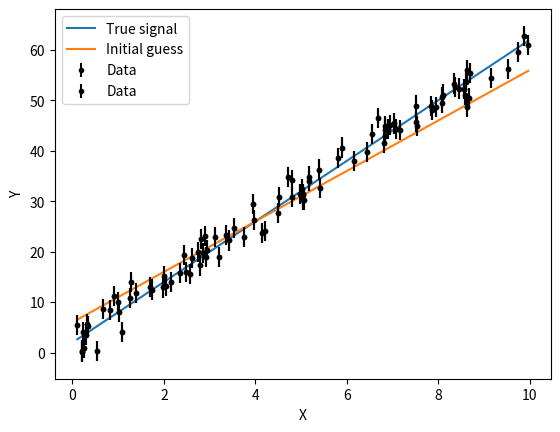
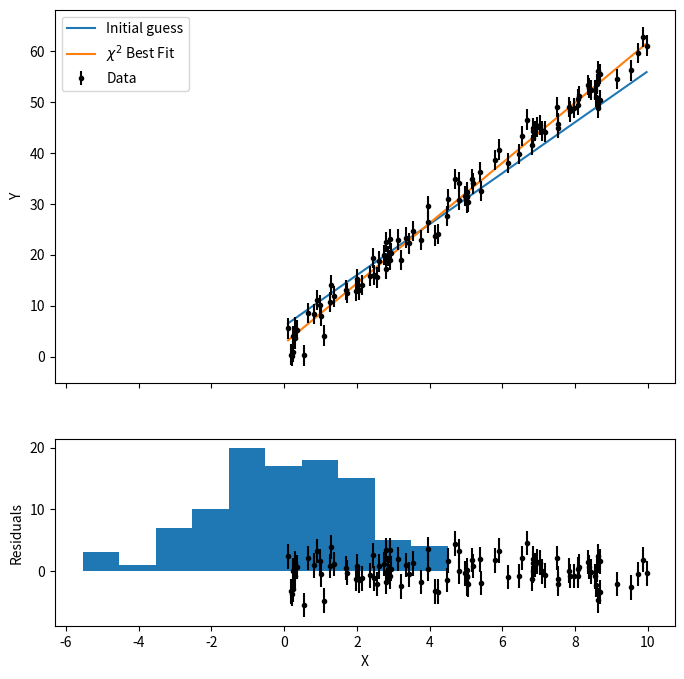

Here is the Python script that generated these plots, in order:
import matplotlib.pyplot as plt
import numpy as np
from scipy.optimize import minimize

# "Nouvelle" interface pour les nombres aléatoires avec Numpy
rng = np.random.default_rng(seed=3051)

def linear_model(p: np.ndarray[float], x: np.ndarray[float]) -> np.ndarray[float]:
    m, b = p
    return m * x + b

N = 100
m_true, b_true = 6, 2
p_true = np.array([m_true, b_true])
noise_level = 2

x = np.sort(rng.uniform(0, 10, size=N))
y_true = linear_model(p_true, x)

# Bruit gaussien indépendant avec barres d'erreur uniformes
yerr = noise_level * np.ones_like(x)
y = y_true + yerr * rng.standard_normal(N)

plt.plot(x, y_true, label="True signal")
plt.errorbar(x, y, yerr=yerr, fmt="k.", label="Data")
plt.xlabel("X")
plt.ylabel("Y")
plt.legend()
plt.show()

def chi2_fun(
    p: np.ndarray[float],
    x: np.ndarray[float],
    y: np.ndarray[float],
    yerr: np.ndarray[float],
) -> float:
    y_mod = linear_model(p, x)
    return np.sum((y - y_mod)**2 / yerr**2)

p_guess = np.array([5, 6])

plt.plot(x, linear_model(p_guess, x), label="Initial guess")
plt.errorbar(x, y, yerr=yerr, fmt="k.", label="Data")
plt.xlabel("X")
plt.ylabel("Y")
plt.legend()
plt.show()

opt_res = minimize(chi2_fun, p_guess, args=(x, y, yerr))

p_fit = opt_res.x
best_mod = linear_model(p_fit, x)
res = y - best_mod

fig, axes = plt.subplots(2, 1, figsize=(8, 8), sharex=True, gridspec_kw={"height_ratios": (2, 1)})
axes[0].plot(x, linear_model(p_guess, x), label="Initial guess")
axes[0].plot(x, best_mod, label="$\chi^2$ Best Fit")
axes[0].errorbar(x, y, yerr=yerr, fmt="k.", label="Data")
axes[0].set_ylabel("Y")
axes[0].legend()

axes[1].errorbar(x, res, yerr=yerr, fmt="k.")
axes[1].set_ylabel("Residuals")

axes[-1].set_xlabel("X")
plt.show()

# Increase N pour voir mieux
plt.hist(res)
plt.show()

# Save the output
np.savetxt("simulated_data.txt", np.vstack([x, y, yerr]).T)
np.savetxt("best_mod_y.txt", best_mod)